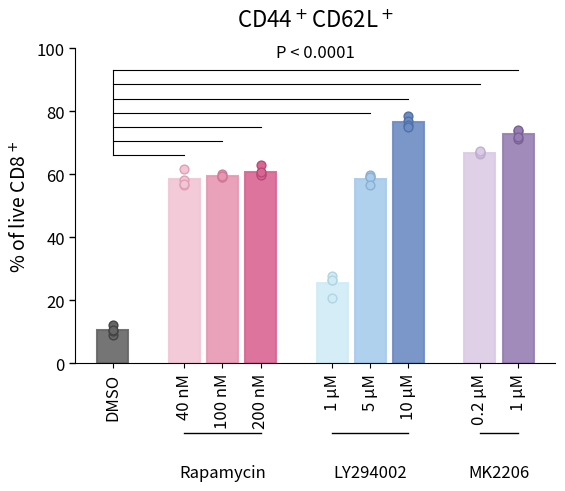

Reproduce this figure in Python.
import sys
import numpy as np
import matplotlib.pyplot as plt
import pandas as pd
import io
from scipy import stats

def create_chart(output_filename):
    # ---------------------------------------------------------
    # 1. Data Processing
    # ---------------------------------------------------------
    # Reconstructing the data from the source table provided
    # Structure: Dictionary of 'Label' -> [Values]
    
    data_map = {
        "DMSO": {
            "vals": [9.07, 10.2, 12.2, 10.4],
            "group": "DMSO",
            "conc": "DMSO"
        },
        "Rapa_40": {
            "vals": [61.6, 56.6, 58.1, 57.0],
            "group": "Rapamycin",
            "conc": "40 nM"
        },
        "Rapa_100": {
            "vals": [59.0, 59.2, 60.1, 59.3],
            "group": "Rapamycin",
            "conc": "100 nM"
        },
        "Rapa_200": {
            "vals": [62.8, 60.0, 59.8, 60.8],
            "group": "Rapamycin",
            "conc": "200 nM"
        },
        "LY_1": {
            "vals": [20.8, 26.5, 27.6, 26.5],
            "group": "LY294002",
            "conc": "1 μM"
        },
        "LY_5": {
            "vals": [59.0, 59.6, 59.2, 56.7],
            "group": "LY294002",
            "conc": "5 μM"
        },
        "LY_10": {
            "vals": [78.6, 76.9, 75.5, 75.0],
            "group": "LY294002",
            "conc": "10 μM"
        },
        "MK_0.2": {
            "vals": [66.3, 67.1, 66.7, 67.3],
            "group": "MK2206",
            "conc": "0.2 μM"
        },
        "MK_1": {
            "vals": [71.1, 73.7, 74.1, 71.7],
            "group": "MK2206",
            "conc": "1 μM"
        }
    }

    # Order of plotting
    order = [
        "DMSO", 
        "Rapa_40", "Rapa_100", "Rapa_200", 
        "LY_1", "LY_5", "LY_10", 
        "MK_0.2", "MK_1"
    ]

    # X-axis positions (Manual spacing to create gaps between groups)
    # DMSO at 0, Gap, Rapa at 1.5, 2.3, 3.1, Gap, LY at 4.6, 5.4, 6.2, Gap, MK at 7.7, 8.5
    # We use roughly 0.8 spacing between bars in a group, larger gaps between groups.
    positions = [0, 1.5, 2.3, 3.1, 4.6, 5.4, 6.2, 7.7, 8.5]
    
    # ---------------------------------------------------------
    # 2. Styling Configuration
    # ---------------------------------------------------------
    # Colors (Face colors)
    colors = [
        "#666666", # DMSO (Grey)
        "#F2C6D4", "#E897B3", "#D96593", # Rapamycin (Light -> Dark Pink)
        "#D1EBF5", "#A8CCEB", "#6D8CC4", # LY (Light -> Dark Blue)
        "#DCCBE6", "#967EB3"             # MK (Light -> Dark Purple)
    ]
    
    # Border colors (Slightly darker or same as fill with solid alpha)
    edge_colors = [
        "#444444", 
        "#DFA0B6", "#D07A9A", "#B84A78",
        "#B0D5E5", "#8BB0D0", "#5070A8",
        "#C0B0D0", "#7A6095"
    ]

    # ---------------------------------------------------------
    # 3. Plotting
    # ---------------------------------------------------------
    fig, ax = plt.subplots(figsize=(6, 5))

    bar_width = 0.65

    # Lists to store coordinates for significance lines
    bar_tops = []
    
    for i, key in enumerate(order):
        vals = data_map[key]["vals"]
        x_pos = positions[i]
        
        # Calculate statistics
        mean_val = np.mean(vals)
        std_val = np.std(vals) # Not explicitly used for error bars in image, but good to have
        
        # 1. Draw Bar
        ax.bar(x_pos, mean_val, width=bar_width, 
               color=colors[i], edgecolor=colors[i], 
               linewidth=1.5, alpha=0.9, zorder=2)
        
        # 2. Draw Scatter Points (Individual replicates)
        # Using the same color but slightly darker/solid for visibility
        ax.scatter([x_pos] * len(vals), vals, 
                   color=colors[i], edgecolor=edge_colors[i], 
                   s=40, zorder=3, alpha=1.0, linewidth=1.0)
        
        # Store top for reference if needed, though significance lines are fixed height
        bar_tops.append(mean_val)

    # ---------------------------------------------------------
    # 4. Significance Lines (The "Ladder")
    # ---------------------------------------------------------
    # The lines originate from above DMSO and extend to specific bars.
    # Looking at the image, there is a master vertical line at DMSO x-pos.
    # Horizontal lines branch off to the significant bars.
    # The non-significant bar (LY 1uM, index 4) is skipped.
    
    # Indices of bars to connect to DMSO (index 0)
    # Dynamically determine significant columns
    target_indices = []
    dmso_vals = data_map[order[0]]["vals"]
    p_threshold = 0.0001
    
    for i in range(1, len(order)):
        vals = data_map[order[i]]["vals"]
        t_stat, p_val = stats.ttest_ind(dmso_vals, vals)
        if p_val < p_threshold:
            target_indices.append(i)
    
    dmso_x = positions[0]
    
    # Start height for the lowest line in the stack
    start_y = 66
    step_y = 4.5  # Vertical spacing between lines
    
    if target_indices:
        # Draw the vertical spine at DMSO
        # It goes from the lowest significance line to the highest
        max_y_line = start_y + (len(target_indices) - 1) * step_y
        ax.plot([dmso_x, dmso_x], [start_y, max_y_line], color='black', linewidth=0.8, zorder=1)

        # Draw horizontal lines to targets
        for idx, target_idx in enumerate(target_indices):
            y_pos = start_y + idx * step_y
            target_x = positions[target_idx]
            ax.plot([dmso_x, target_x], [y_pos, y_pos], color='black', linewidth=0.8, zorder=1)

        # Add the P-value text
        # Centered roughly over the whole spread or the top line
        # The image has it centered above the top line which spans most of the chart
        text_y = max_y_line + 3
        text_x = (positions[0] + positions[-1]) / 2  # Center of chart
        ax.text(text_x, text_y, f"P < {p_threshold}", ha='center', va='bottom', fontsize=12, color='black')

    # ---------------------------------------------------------
    # 5. Axis Formatting & Labels
    # ---------------------------------------------------------
    
    # Y Axis
    ax.set_ylim(0, 100)
    ax.set_ylabel("% of live CD8$^+$", fontsize=14, color='black')
    ax.set_yticks([0, 20, 40, 60, 80, 100])
    ax.tick_params(axis='y', labelsize=12, width=1, length=4)
    
    # X Axis
    ax.set_xticks(positions)
    xtick_labels = [data_map[k]["conc"] for k in order]
    ax.set_xticklabels(xtick_labels, rotation=90, fontsize=12)
    
    # Remove standard bottom spine to draw custom group lines? 
    # No, keep spine, just add extra lines below for groups.
    
    # Add Group Labels (Rapamycin, LY..., MK...)
    # We draw a line under the group and place text below it.
    
    def add_group_label(start_idx, end_idx, label):
        x1 = positions[start_idx]
        x2 = positions[end_idx]
        # Line Y position (in axis coordinates, negative to be under labels)
        # We need to use data coordinates for X and strictly offsets for Y relative to axis
        # Easier to just use data coordinates for Y if we turn off clipping, 
        # but plotting outside axes can be tricky.
        # Let's use transforms to place relative to X axis.
        
        line_y = -0.22 # Relative to axes height (negative means below)
        text_y = -0.32
        
        # Calculate centered x
        mid_x = (x1 + x2) / 2
        
        # Draw the line
        # We use ax.transData for x, and a blended transform for y is complex, 
        # so let's stick to hardcoded negative Y values in data coordinates 
        # (assuming ylim is 0, we can plot at negative y).
        # To do this, we must allow plotting outside [0, 100] visually or turn off clipping.
        # Actually, simpler: Standard plot at negative Y data coords works if ylim isn't strict clipping.
        # But we set ylim(0, 100).
        # Solution: Use transformation.
        
        import matplotlib.transforms as mtransforms
        trans = mtransforms.blended_transform_factory(ax.transData, ax.transAxes)
        
        # Draw line
        ax.plot([x1, x2], [line_y, line_y], transform=trans, color='black', clip_on=False, linewidth=1)
        
        # Draw Text
        ax.text(mid_x, text_y, label, transform=trans, ha='center', va='top', fontsize=12, color='black')

    # Group indices in 'order' list:
    # Rapamycin: indices 1 to 3
    add_group_label(1, 3, "Rapamycin")
    # LY294002: indices 4 to 6
    add_group_label(4, 6, "LY294002")
    # MK2206: indices 7 to 8
    add_group_label(7, 8, "MK2206")

    # Title
    ax.set_title("CD44$^+$CD62L$^+$", fontsize=16, pad=15)

    # Adjust Layout
    # Increase bottom margin to fit the rotated labels and group names
    plt.subplots_adjust(bottom=0.25, left=0.15, right=0.95, top=0.88)
    
    # Remove top and right spines
    ax.spines['top'].set_visible(False)
    ax.spines['right'].set_visible(False)

    # ---------------------------------------------------------
    # 6. Save Output
    # ---------------------------------------------------------
    plt.savefig(output_filename, dpi=300)
    print(f"Chart saved to {output_filename}")

if __name__ == "__main__":
    output_file = "output.png"
    if len(sys.argv) > 1:
        output_file = sys.argv[1]
    
    create_chart(output_file)
